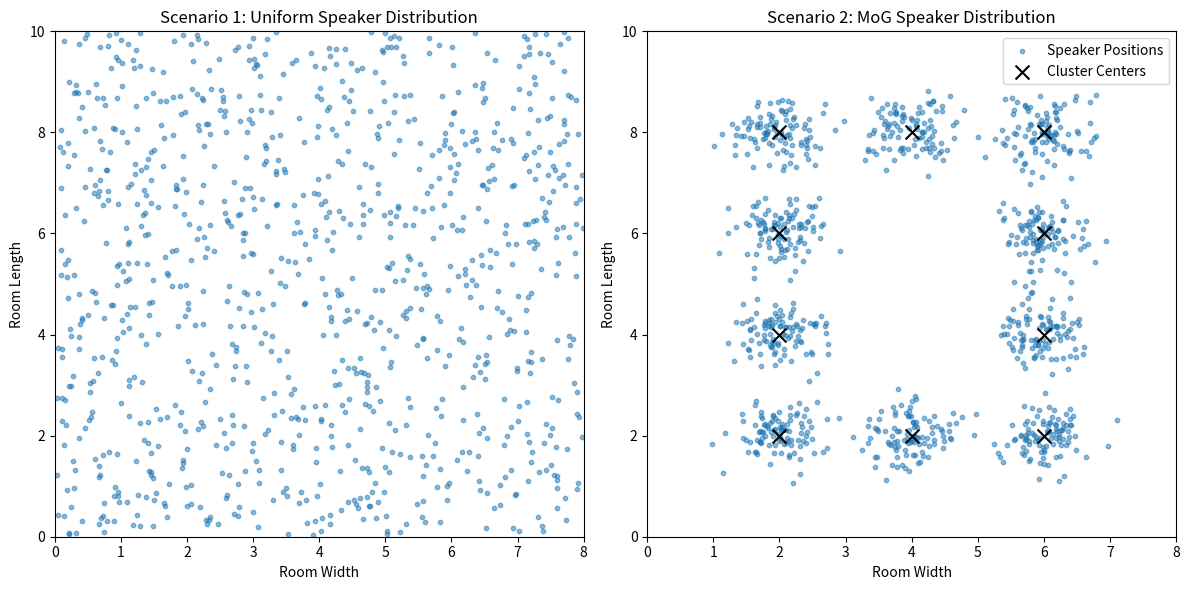

The matplotlib source for this figure:
import numpy as np
import matplotlib.pyplot as plt

# Set random seed for reproducibility
np.random.seed(42)

# Generate uniformly distributed points (Scenario 1)
num_points = 1000
room_size = (8, 10)  # Width x Height
x_uniform = np.random.uniform(0, room_size[0], num_points)
y_uniform = np.random.uniform(0, room_size[1], num_points)

# Generate Gaussian-distributed points around fixed centroids (Scenario 2)
centroids = np.array([(2,2), (4,2), (6,2), (2,4), (6,4), (2,6), (6,6), (2,8), (4,8), (6,8)])
num_clusters = len(centroids)
points_per_cluster = num_points // num_clusters
std_dev = 0.35  # Spread of the clusters

x_gaussian, y_gaussian = [], []
for cx, cy in centroids:
    x_gaussian.extend(np.random.normal(cx, std_dev, points_per_cluster))
    y_gaussian.extend(np.random.normal(cy, std_dev, points_per_cluster))

# Plot both scenarios
fig, axes = plt.subplots(1, 2, figsize=(12, 6))

# Scenario 1: Uniform Distribution
axes[0].scatter(x_uniform, y_uniform, alpha=0.5, s=10)
axes[0].set_title("Scenario 1: Uniform Speaker Distribution")
axes[0].set_xlim(0, room_size[0])
axes[0].set_ylim(0, room_size[1])
axes[0].set_xlabel("Room Width")
axes[0].set_ylabel("Room Length")

# Scenario 2: Gaussian Clusters
axes[1].scatter(x_gaussian, y_gaussian, alpha=0.5, s=10, label="Speaker Positions")
axes[1].scatter(centroids[:, 0], centroids[:, 1], color='black', marker='x', s=100, label="Cluster Centers")
axes[1].set_title("Scenario 2: MoG Speaker Distribution")
axes[1].set_xlim(0, room_size[0])
axes[1].set_ylim(0, room_size[1])
axes[1].set_xlabel("Room Width")
axes[1].set_ylabel("Room Length")
axes[1].legend()

plt.tight_layout()
plt.show()
